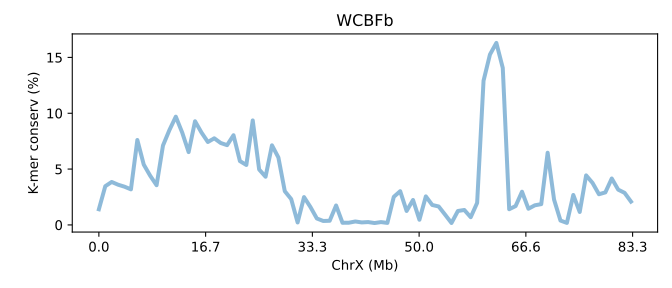

The data file committed next to this chart (first rows):
SeqID	ChrX (Mb)	K-mer conserv (%)	Group	Group_chrom
UFBb.chrX	0.0	1.402	0	0
UFBb.chrX	0.01201	3.466	0	0
UFBb.chrX	0.02402	3.847	0	0
UFBb.chrX	0.03603	3.601	0	0
UFBb.chrX	0.04805	3.423	0	0
UFBb.chrX	0.06006	3.185	0	0
UFBb.chrX	0.07207	7.605	0	0
UFBb.chrX	0.08408	5.402	0	0
UFBb.chrX	0.09609	4.409	0	0
UFBb.chrX	0.1081	3.555	0	0
UFBb.chrX	0.1201	7.111	0	0
UFBb.chrX	0.1321	8.491	0	0
UFBb.chrX	0.1441	9.694	0	0
UFBb.chrX	0.1562	8.267	0	0
UFBb.chrX	0.1682	6.522	0	0
UFBb.chrX	0.1802	9.283	0	0
UFBb.chrX	0.1922	8.279	0	0
UFBb.chrX	0.2042	7.426	0	0
UFBb.chrX	0.2162	7.757	0	0
UFBb.chrX	0.2282	7.338	0	0
UFBb.chrX	0.2402	7.143	0	0
UFBb.chrX	0.2522	8.032	0	0
UFBb.chrX	0.2643	5.717	0	0
UFBb.chrX	0.2763	5.368	0	0
UFBb.chrX	0.2883	9.358	0	0
UFBb.chrX	0.3003	4.962	0	0
UFBb.chrX	0.3123	4.316	0	0
UFBb.chrX	0.3243	7.129	0	0
UFBb.chrX	0.3363	6.041	0	0
UFBb.chrX	0.3483	3.019	0	0
UFBb.chrX	0.3603	2.311	0	0
UFBb.chrX	0.3724	0.2205	0	0
UFBb.chrX	0.3844	2.491	0	0
UFBb.chrX	0.3964	1.601	0	0
UFBb.chrX	0.4084	0.5766	0	0
UFBb.chrX	0.4204	0.3535	0	0
UFBb.chrX	0.4324	0.372	0	0
UFBb.chrX	0.4444	1.741	0	0
UFBb.chrX	0.4564	0.1912	0	0
UFBb.chrX	0.4685	0.1979	0	0
UFBb.chrX	0.4805	0.308	0	0
UFBb.chrX	0.4925	0.2235	0	0
UFBb.chrX	0.5045	0.2555	0	0
UFBb.chrX	0.5165	0.1675	0	0
UFBb.chrX	0.5285	0.2529	0	0
UFBb.chrX	0.5405	0.1802	0	0
UFBb.chrX	0.5525	2.513	0	0
UFBb.chrX	0.5645	3.02	0	0
UFBb.chrX	0.5766	1.249	0	0
UFBb.chrX	0.5886	2.234	0	0
UFBb.chrX	0.6006	0.4622	0	0
UFBb.chrX	0.6126	2.555	0	0
UFBb.chrX	0.6246	1.786	0	0
UFBb.chrX	0.6366	1.653	0	0
UFBb.chrX	0.6486	0.9211	0	0
UFBb.chrX	0.6606	0.1727	0	0
UFBb.chrX	0.6727	1.247	0	0
UFBb.chrX	0.6847	1.338	0	0
UFBb.chrX	0.6967	0.692	0	0
UFBb.chrX	0.7087	1.973	0	0
... 24 more rows
